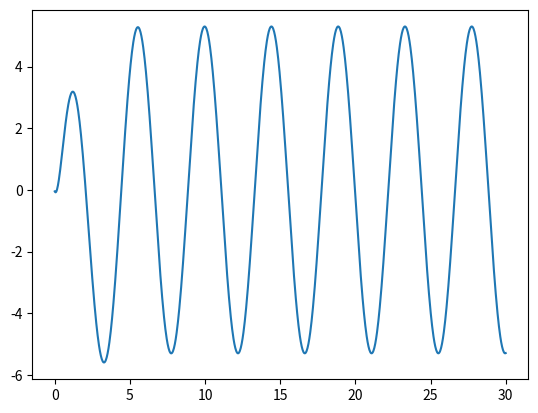

Write the Python code that produced this figure.
import numpy as np
from numpy import typing as npt, pi, sqrt, sin
import matplotlib.pyplot as plt
import csv


def FArr(t, initInput):
    x, velocity = initInput

    alphax = 0.01
    k = 2
    m = 1
    omega0 = sqrt(k / m)
    b = 2 * m * omega0
    F = np.zeros(2)

    Fext = 15 * sin(omega0 * t)
    Fviscous = -b * velocity

    F[0] = velocity
    F[1] = -(k * x - k * x * alphax) / m + Fext + Fviscous

    return F


def rk4(fArr: npt.NDArray, tn: npt.NDArray, yn: npt.NDArray, h: float) -> npt.NDArray:

    k1 = fArr(tn, yn)
    k2 = fArr(tn + 0.5 * h, yn + 0.5 * h * k1)
    k3 = fArr(tn + 0.5 * h, yn + 0.5 * h * k2)
    k4 = fArr(tn + h, yn + h * k3)
    return yn + h / 6 * (k1 + 2 * k2 + 2 * k3 + k4)


def savelog(file, N, solution):
    with open(file, "w", newline="") as writefile:
        header = ["n", "x", "velocity"]
        writer = csv.DictWriter(writefile, fieldnames=header)
        writer.writeheader()
        for i in range(N):
            writer.writerow({"n": i})


def solve(N, t0, t1, h, solver):

    initInput = np.zeros(2)
    initInput[0] = 1
    initInput[1] = 0

    t = np.linspace(t0, t1, N)
    solution = []
    # listX = []

    for i in range(N):
        initInput = solver(FArr, t[i], initInput, h)
        solution.append(initInput[1])
        # listX.append(initInput[0])
    plt.plot(t, solution)
    plt.show()

    return solution


def main():
    N = 1000
    t0, t1 = 0, 30
    h = (t1 - t0) / N
    file = "nonlinearOSC.txt"
    solution = solve(N, t0, t1, h, rk4)
    print(solution)
    savelog(file, N, solution)


if __name__ == "__main__":
    main()
